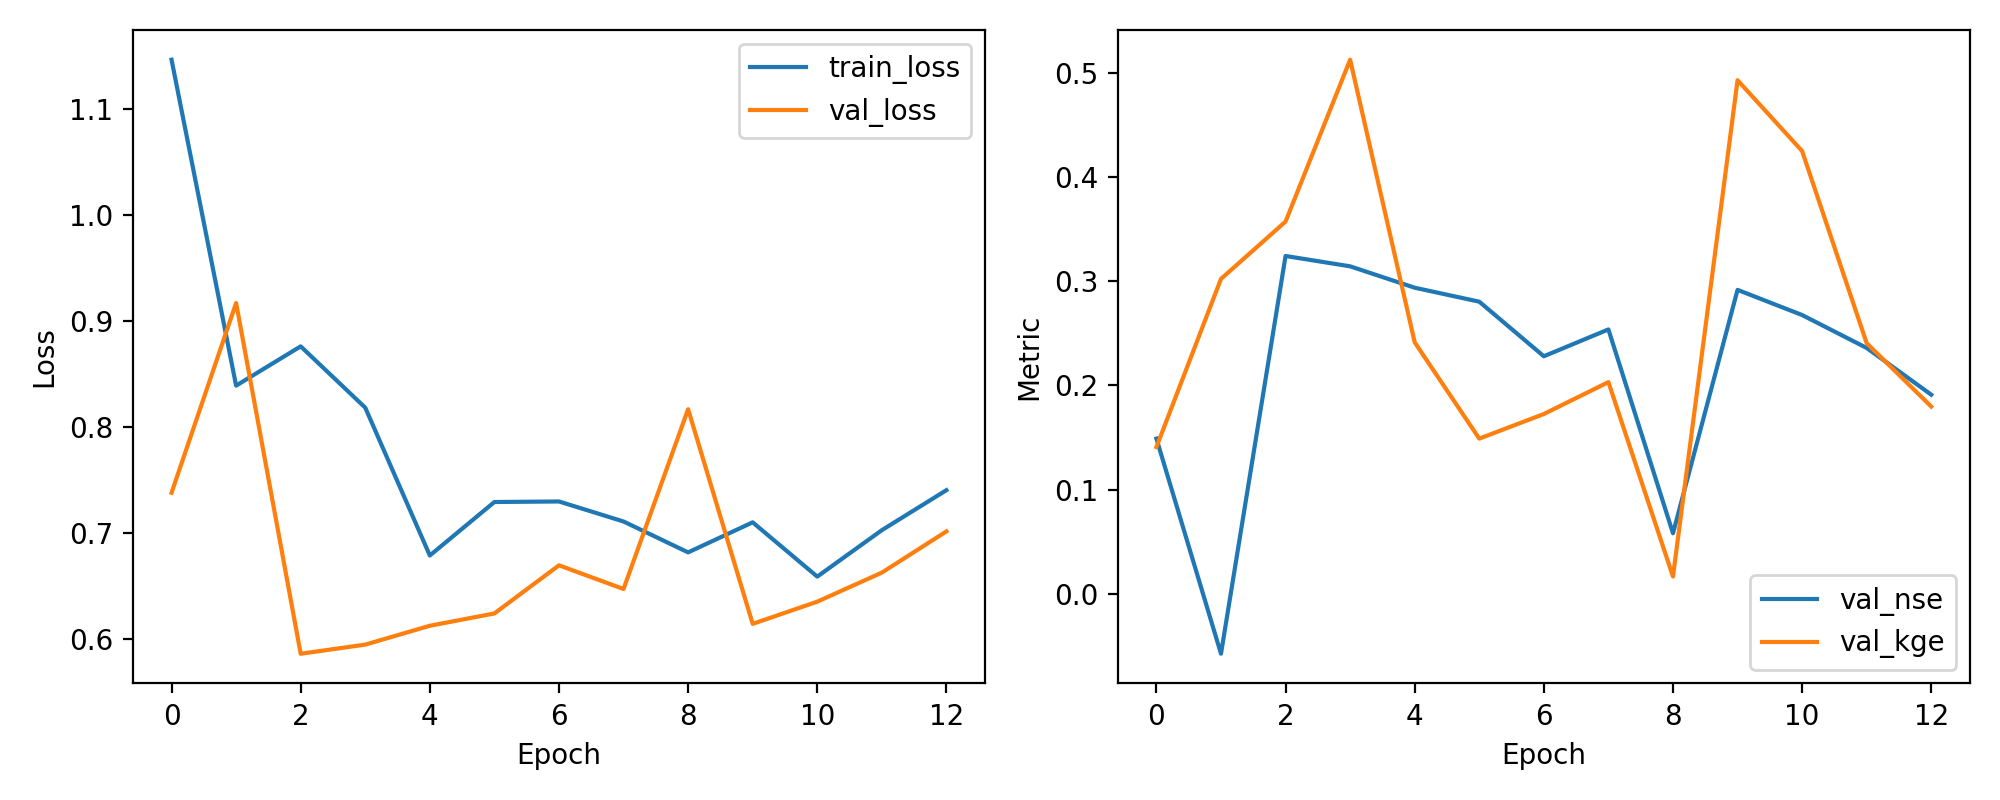

Source data for this figure (header and first rows):
epoch, train_loss, val_loss, val_nse, val_kge
1, 1.146, 0.7377, 0.1489, 0.1408
2, 0.8388, 0.9168, -0.05769, 0.3022
3, 0.8759, 0.5857, 0.3242, 0.3573
4, 0.818, 0.5943, 0.3143, 0.5127
5, 0.6785, 0.6121, 0.2938, 0.2413
6, 0.729, 0.6238, 0.2804, 0.1489
7, 0.7295, 0.6692, 0.228, 0.1725
8, 0.7106, 0.6468, 0.2537, 0.2031
9, 0.6814, 0.8165, 0.05795, 0.01645
10, 0.7098, 0.6139, 0.2917, 0.493
11, 0.6585, 0.6349, 0.2675, 0.425
12, 0.7024, 0.6623, 0.2359, 0.2405
13, 0.7401, 0.7012, 0.191, 0.1796
